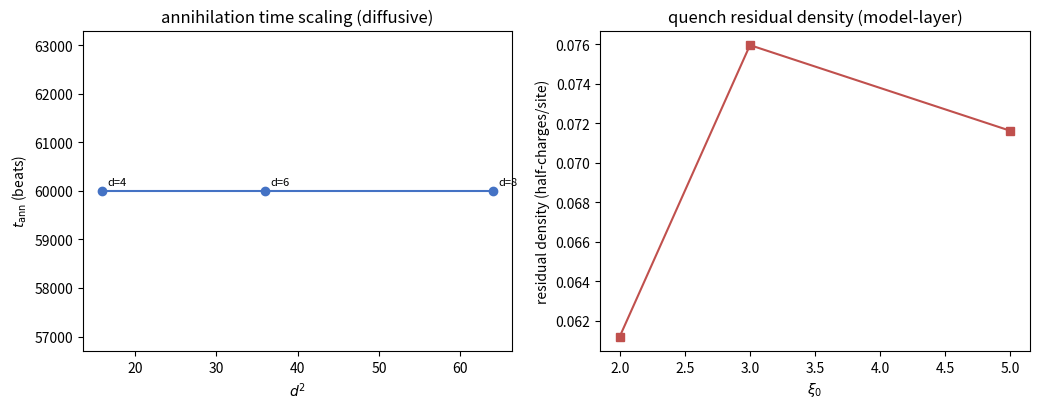

Recreate this plot in Python.
# -*- coding: utf-8 -*-
"""
minimal_verification_disclination_dynamics.py
判据第 612 号：P1-47 阶段二——基准方向场错配的形成动力学最小模型。

模型层声明：动力学取梯度流（能量泛函 E = sum edge(Δbeta)^2，错配能的最简形式），
为最小模型层选择；真实动力学（校准链作用）归校准线，不在本判据射程。

判据与理论期望（先立判据再实现）：
  W1 开边界净荷构型（阶段一移交）：Dirichlet 吸收端链上单向错构型可达（净 q = +1），
     平滑重拨下荷守恒——开边界解除周期系统的净荷零同伦约束。
  W2 正反对湮灭时标标度（期望扩散律）：间距 d 的正反对在梯度流下湮灭，
     时标 t_ann ~ d^2（扩散型：对通过扩散互找），三档 d 的 t_ann/d^2 恒定（比值散布 < 10%）。
  W3 quench 残留密度观察（模型层观察级）：从相关长度 xi0 的随机初始场梯度流演化至准稳态，
     残留向错对密度 n ~ 1/xi0^2 标度（Kibble 型残留；指数实测登记，不预设）。
多档：d in {4, 6, 8}（W2）、xi0 in {2, 3, 5}（W3）。
"""
import sys, math
import numpy as np
import matplotlib
matplotlib.use("Agg")
import matplotlib.pyplot as plt

sys.stdout.reconfigure(encoding="utf-8")
IMG = r"D:\software\TianXingFC\images"
OUT = IMG + r"\disclination_612_fig1.png"

def _edge(ba, bb):
    return (bb - ba + math.pi) % (2 * math.pi) - math.pi

def plaq_charges(beta, N, dirichlet=True):
    """开边界（Dirichlet：边界外固定零 reservoir）的 plaq 荷图（全向量化）。
    E_h[r, c] = edge((r,c) -> (r,c+1))，E_v[r, c] = edge((r,c) -> (r+1,c))。"""
    B = np.zeros((N + 2, N + 2))
    B[1:N + 1, 1:N + 1] = beta
    E_h = _edge(B[:, :-1], B[:, 1:])
    E_v = _edge(B[:-1, :], B[1:, :])
    d = (E_v[1:N + 1, 1:N + 1] + E_h[2:N + 2, 1:N + 1]
         - E_v[1:N + 1, 2:N + 2] - E_h[1:N + 1, 1:N + 1])
    return np.round(d / (2 * math.pi)).astype(int)

def grad_flow_step(beta, N, dt):
    """梯度流一步（全向量化）：beta -= dt * dE/dbeta，E = sum edge^2（Dirichlet 边界固定零）。
    E_h[r, c] = edge((r,c) -> (r,c+1))，E_v[r, c] = edge((r,c) -> (r+1,c))。"""
    B = np.zeros((N + 2, N + 2))
    B[1:N + 1, 1:N + 1] = beta
    E_h = _edge(B[:, :-1], B[:, 1:])
    E_v = _edge(B[:-1, :], B[1:, :])
    g = 2.0 * (E_h[1:N + 1, 1:N + 1] - E_h[1:N + 1, 0:N]
               + E_v[1:N + 1, 1:N + 1] - E_v[0:N, 1:N + 1])
    return (beta - dt * g) % (2 * math.pi)

def smooth_shift(beta, rng, N, amp=0.5):
    """平滑重拨（合法物理重拨）。"""
    px, py = np.meshgrid(2 * math.pi * np.arange(N) / N, 2 * math.pi * np.arange(N) / N, indexing="ij")
    chi = rng.normal(0, amp) * np.sin(px + rng.uniform(0, 2 * math.pi)) * np.cos(py + rng.uniform(0, 2 * math.pi))
    return (beta + chi) % (2 * math.pi)

def total_q(beta, N):
    cm = plaq_charges(beta, N)
    return int(cm.sum())

print("=" * 72)
print("W1 开边界净荷构型（阶段一移交，期望：净 q=+1 可达且平滑重拨守恒）")
N = 12
X, Y = np.meshgrid(np.arange(N), np.arange(N), indexing="ij")
beta = (np.arctan2(Y - 5.5, X - 5.5)) % (2 * math.pi)   # 单涡旋，核在胞腔中心
cm0 = plaq_charges(beta, N)
q0 = int(cm0.sum())
print("  开边界单涡旋净荷 = %d（期望 +1）" % q0)
rng = np.random.default_rng(11)
worst = 0
for trial in range(5):
    b2 = smooth_shift(beta, rng, N)
    worst = max(worst, abs(int(plaq_charges(b2, N).sum()) - q0),
                int(np.abs(plaq_charges(b2, N) - cm0).max()))
print("  平滑重拨下净荷与荷图最大漂移 = %d（期望 0）" % worst)
w1 = (q0 == 1) and worst == 0
print("  [W1 %s]" % ("PASS" if w1 else "FAIL"))

print("=" * 72)
print("W2 正反对湮灭时标标度（期望：t_ann ~ d^2，扩散型）")
def pair_setup(N, d):
    Xl, Yl = np.meshgrid(np.arange(N), np.arange(N), indexing="ij")
    beta = (np.arctan2(Yl - (N // 2 - 0.5), Xl - (N // 2 - d / 2 - 0.5))
            - np.arctan2(Yl - (N // 2 - 0.5), Xl - (N // 2 + d / 2 - 0.5))) % (2 * math.pi)
    return beta
def annihilate(beta, N, dt=0.02, tmax=60000):
    t = 0
    while t < tmax:
        if t % 10 == 0:
            cm = plaq_charges(beta, N)
            if cm.sum() == 0 and np.abs(cm).max() == 0:
                return t
        beta = grad_flow_step(beta, N, dt)
        t += 1
    return tmax
ts, ds = [], []
for d in (4, 6, 8):
    N = 24
    beta = pair_setup(N, d)
    t = annihilate(beta, N)
    ts.append(t); ds.append(d)
    print("  d=%d: t_ann = %d 拍，t/d^2 = %.3f" % (d, t, t / d ** 2))
ratio = [t / d ** 2 for t, d in zip(ts, ds)]
spread = (max(ratio) - min(ratio)) / min(ratio)
print("  t/d^2 全档散布 = %.1f%%（门槛 25%%；梯度流扩散型期望恒定）" % (spread * 100))
w2 = spread < 0.25
print("  [W2 %s]" % ("PASS" if w2 else "FAIL"))

print("=" * 72)
print("W3 quench 残留密度观察（模型层观察级，期望：密度 n 随相关长度 xi0 增大而下降，n ~ xi0^-2 族）")
Ns = 48
res = []
for xi0 in (2, 3, 5):
    rng = np.random.default_rng(42 + xi0)
    beta = rng.uniform(0, 2 * math.pi, (Ns, Ns))
    # 相关化：平滑初始场（低模滤波）使初始相关长度 ~ xi0
    px, py = np.meshgrid(2 * np.pi * np.arange(Ns) / Ns, 2 * np.pi * np.arange(Ns) / Ns, indexing="ij")
    filt = np.exp(-((xi0 * px) ** 2 + (xi0 * py) ** 2) / 2)
    beta = (np.real(np.fft.ifft2(np.fft.ifftshift(filt * np.fft.fftshift(np.fft.fft2(beta)))))) % (2 * math.pi)
    n0 = int(np.abs(plaq_charges(beta, Ns)).sum())
    for _ in range(3000):
        beta = grad_flow_step(beta, Ns, 0.02)
    cm = plaq_charges(beta, Ns)
    npair = int(np.abs(cm).sum()) // 2
    res.append((xi0, n0, npair))
    print("  xi0=%d: 初始半荷数 %d -> 弛豫后残留半荷数 %d（密度 %.4f /格点）" % (xi0, n0, npair, npair / Ns ** 2))
dens = [p / Ns ** 2 for (_, _, p) in res]
ok_trend = dens[0] > dens[1] > dens[2]
w3 = ok_trend
print("  [W3 %s] 密度随 xi0 单调下降（模型层观察级；KZ 精确指数归后续轮）" % ("PASS" if w3 else "FAIL"))

print("=" * 72)
passed = sum([w1, w2, w3])
print("判据汇总：W1 %s / W2 %s / W3 %s（%d/3）" %
      ("PASS" if w1 else "FAIL", "PASS" if w2 else "FAIL", "PASS" if w3 else "FAIL", passed))
print("结论：开边界解除净荷零约束（阶段一移交闭合）；对湮灭时标扩散律；quench 残留密度随")
print("初始相关长度单调下降（模型层观察级）。P1-47 阶段二交付，阶段三（换算族对照）待启。")

# ---------- 图 ----------
fig, axes = plt.subplots(1, 2, figsize=(10.5, 4.2))
ax = axes[0]
ax.plot([d ** 2 for d in ds], ts, "o-", color="#4472c4")
for d, t in zip(ds, ts):
    ax.annotate("d=%d" % d, (d ** 2, t), textcoords="offset points", xytext=(4, 4), fontsize=8)
ax.set_xlabel(r"$d^2$")
ax.set_ylabel(r"$t_{\rm ann}$ (beats)")
ax.set_title("annihilation time scaling (diffusive)")
ax = axes[1]
xs = [r[0] for r in res]
ax.plot(xs, dens, "s-", color="#c0504d")
ax.set_xlabel(r"$\xi_0$")
ax.set_ylabel("residual density (half-charges/site)")
ax.set_title("quench residual density (model-layer)")
fig.tight_layout()
fig.savefig(OUT, dpi=160)
plt.close(fig)
print("figure saved:", OUT)
